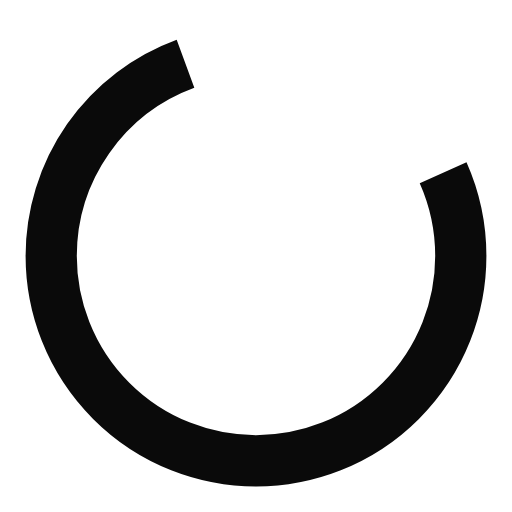
t = 0.00 s
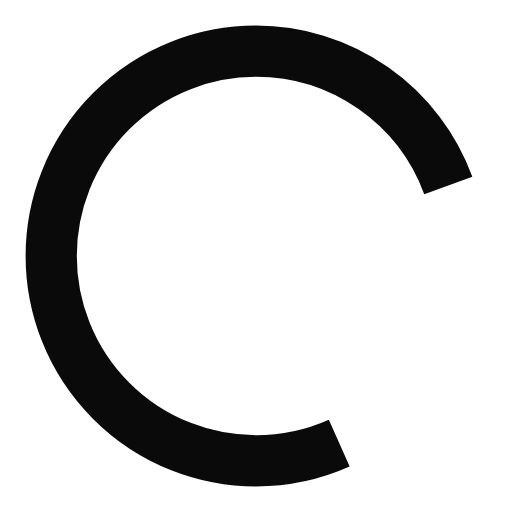
t = 0.25 s
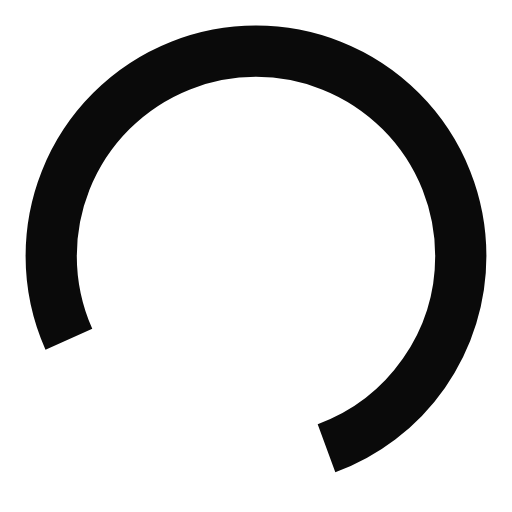
t = 0.50 s
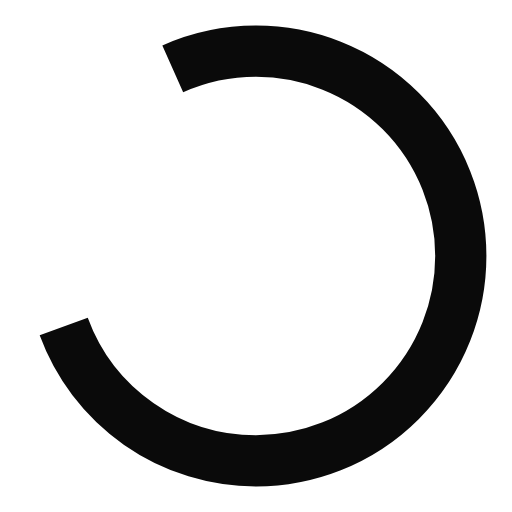
t = 0.75 s

The animated SVG that drew these frames (rendered in a browser with its animation timeline set to each time). Animation: 1 SMIL element (animateTransform=1); one cycle of 1.00 s, repeats indefinitely.

<?xml version="1.0" encoding="utf-8"?>
<svg xmlns="http://www.w3.org/2000/svg" xmlns:xlink="http://www.w3.org/1999/xlink" style="margin: auto; background: none; display: block; shape-rendering: auto;" width="200px" height="200px" viewBox="0 0 100 100" preserveAspectRatio="xMidYMid">
<circle cx="50" cy="50" fill="none" stroke="#0a0a0a" stroke-width="10" r="40" stroke-dasharray="174.35839227423352 60.119464091411174">
  <animateTransform attributeName="transform" type="rotate" repeatCount="indefinite" dur="1s" values="0 50 50;360 50 50" keyTimes="0;1"></animateTransform>
</circle>
<!-- [ldio] generated by https://loading.io/ --></svg>